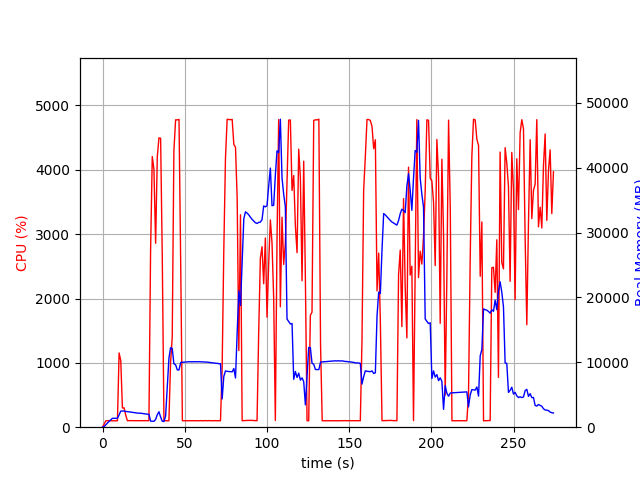

The table this chart was drawn from, first rows:
elapsed_time, nproc, cpu, mem_real, mem_virtual
3.6716461181640625e-05, 1, 0.0, 7.777, 3185
1.006, 1, 51.7, 107.4, 771.1
2.013, 1, 100.3, 375.3, 1895
3.02, 1, 100.3, 633.3, 3175
4.027, 1, 99.3, 915.3, 3175
5.034, 1, 100.2, 1149, 5741
6.042, 1, 100.3, 1373, 5229
7.048, 1, 99.3, 1373, 5229
8.056, 1, 100.3, 1373, 5229
9.062, 1, 99.4, 1373, 5229
10.07, 1, 1154, 1899, 9620
11.08, 1, 1037, 2484, 10193
12.08, 1, 298.9, 2484, 10193
13.09, 1, 300.9, 2495, 10213
14.1, 1, 188.5, 2432, 10233
15.11, 1, 101.2, 2403, 10233
16.11, 1, 102.3, 2369, 10233
17.12, 1, 102.3, 2332, 10233
18.13, 1, 101.3, 2296, 10233
19.13, 1, 101.3, 2270, 10233
20.14, 1, 101.1, 2211, 10233
21.15, 1, 101.1, 2177, 10233
22.16, 1, 100.1, 2170, 10329
23.17, 1, 101.0, 2154, 10329
24.18, 1, 102.2, 2125, 10329
25.19, 1, 100.0, 2069, 10329
26.2, 1, 102.1, 2045, 10329
27.2, 1, 101.1, 2003, 10329
28.21, 1, 101.1, 1978, 10329
29.22, 1, 2739, 940.8, 10365
30.24, 1, 4206, 923.4, 10365
31.26, 1, 4005, 907.3, 10401
32.29, 1, 2858, 1195, 10997
33.29, 1, 4199, 1925, 10997
34.31, 1, 4496, 2380, 10997
35.33, 1, 4491, 1559, 10997
36.34, 1, 2620, 914.7, 12031
37.35, 1, 101.3, 883.7, 12031
38.36, 1, 100.3, 1702, 38351
39.36, 1, 99.3, 6159, 38351
40.37, 1, 100.3, 10603, 38351
41.38, 1, 1004, 12242, 38351
42.39, 1, 1403, 12148, 38351
43.39, 1, 4293, 9780, 38351
44.44, 1, 4777, 9616, 38351
45.47, 1, 4776, 8829, 38351
46.51, 1, 4783, 8819, 38351
47.55, 1, 2510, 9983, 39138
48.56, 1, 100.3, 10007, 39138
49.57, 1, 101.3, 10030, 39138
50.57, 1, 99.3, 10054, 39138
51.58, 1, 101.2, 10071, 39138
52.59, 1, 100.3, 10090, 39138
53.6, 1, 101.3, 10085, 39138
54.6, 1, 101.3, 10073, 39138
55.61, 1, 100.3, 10093, 39138
56.62, 1, 101.2, 10087, 39138
57.62, 1, 101.3, 10085, 39138
58.63, 1, 99.3, 10094, 39138
59.64, 1, 102.3, 10080, 39138
... 212 more rows
